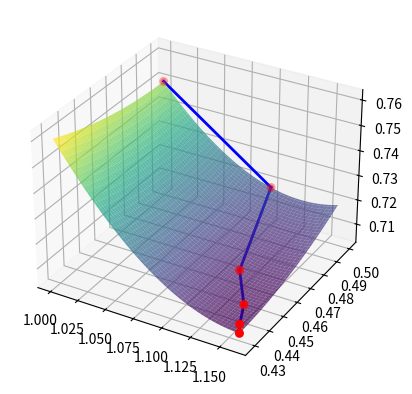

This figure's Python source:
import numpy as np
import matplotlib.pyplot as plt
from mpl_toolkits.mplot3d import Axes3D
import sympy as sp


def gradient_descent(f, grad_f, x0, alpha, max_iter):
    x = x0
    x_history = [x]
    for _ in range(max_iter):
        grad = grad_f(*x)
        x = x - alpha * np.array(grad).astype(float)
        x_history.append(x)
    return x_history


def visualize_optimization(f, x_history):
    x_history = np.array(x_history)
    x_range = np.linspace(min(x_history[:, 0]), max(x_history[:, 0]), 100)
    y_range = np.linspace(min(x_history[:, 1]), max(x_history[:, 1]), 100)
    X, Y = np.meshgrid(x_range, y_range)
    Z = f(X, Y)

    fig = plt.figure()
    ax = fig.add_subplot(111, projection='3d')
    ax.plot_surface(X, Y, Z, cmap='viridis', alpha=0.7)
    ax.scatter(x_history[:, 0], x_history[:, 1], f(x_history[:, 0], x_history[:, 1]), c='r',
               marker='o', linewidths=2)

    # Plot lines connecting consecutive points
    for i in range(len(x_history) - 1):
        x1, y1 = x_history[i]
        x2, y2 = x_history[i + 1]
        ax.plot([x1, x2], [y1, y2], [f(x1, y1), f(x2, y2)],
                color='b', linestyle='-', linewidth=2)

    plt.show()


# Define symbolic variables
x, y = sp.symbols('x y')

# Example objective function: f(x, y) = x^2 + y^2
f_symbolic =  0.25 * x**4 + y**2 * x**2 + y**2 - 2 * x - 2 * y + 3

# Gradient of the objective function: ∇f(x, y) = [2x, 2y]
grad_f_symbolic = [sp.diff(f_symbolic, x), sp.diff(f_symbolic, y)]

# Convert symbolic functions to lambdified functions for numerical computation
f = sp.lambdify((x, y), f_symbolic, 'numpy')
grad_f = sp.lambdify((x, y), grad_f_symbolic, 'numpy')

# Initial guess and hyperparameters
x0 = [1, 0.5]
alpha = 0.2
max_iter = 5

# Perform gradient descent
x_history = gradient_descent(f, grad_f, x0, alpha, max_iter)
print(x_history)

# Visualize optimization process
visualize_optimization(f, x_history)
